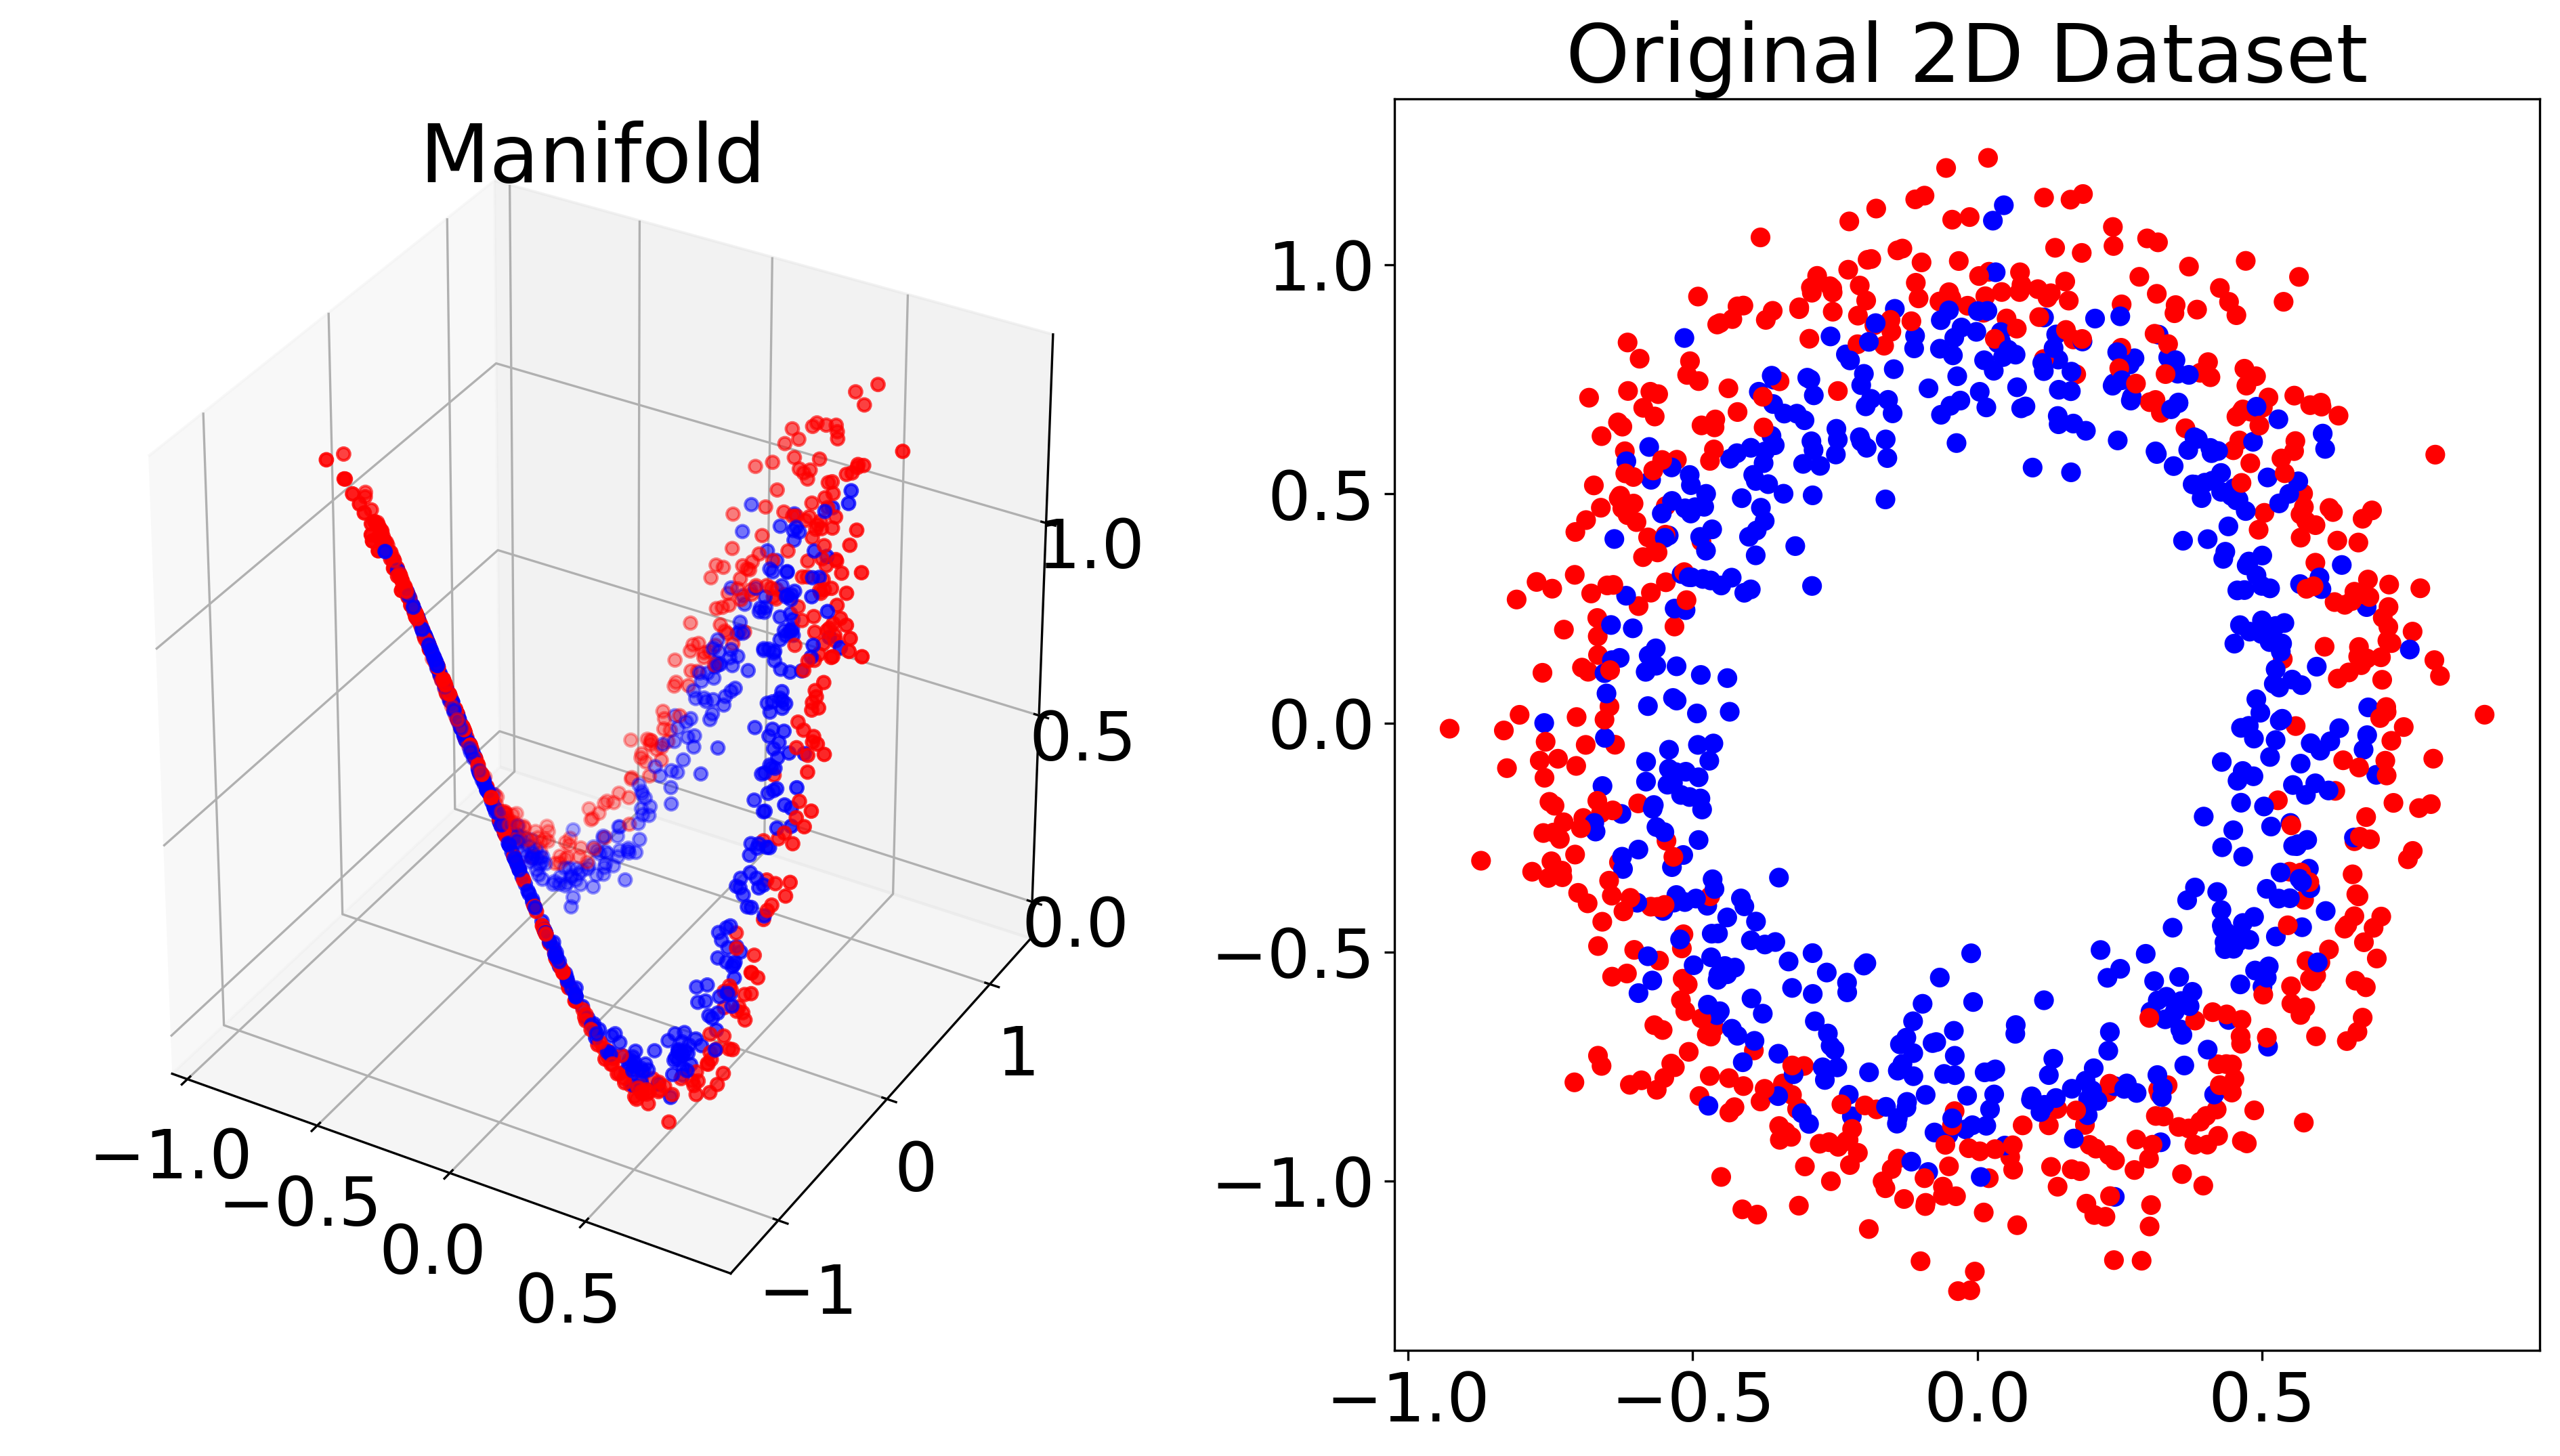

Generate this figure with Python:

from mpl_toolkits import mplot3d
import matplotlib
import matplotlib.pyplot as plt

import numpy as np
import sklearn.datasets as dsets


matplotlib.use('TkAgg')
matplotlib.rc('font', size=24)

D, labels = dsets.make_circles(n_samples=1000, noise=0.1)

X = D[:,0]
Y = D[:,1]
Z = 1 - np.cos((X + Y)*np.pi/2)

X /= np.sqrt(2)
Z /= np.sqrt(2)

fig = plt.figure(figsize=(16, 8))
gs = fig.add_gridspec(1, 2)
ax1 = fig.add_subplot(gs[0, 0], projection='3d')
ax2 = fig.add_subplot(gs[0, 1])

ax1.scatter(X, Y, Z, color=[('r' if x == 0 else 'b') for x in labels])
ax1.set_title("Manifold")

ax2.scatter(X, Y, color=[('r' if x == 0 else 'b') for x in labels])
ax2.set_title("Original 2D Dataset")

#plt.show()
plt.savefig("manifold.png", bbox_inches='tight', dpi=300)
